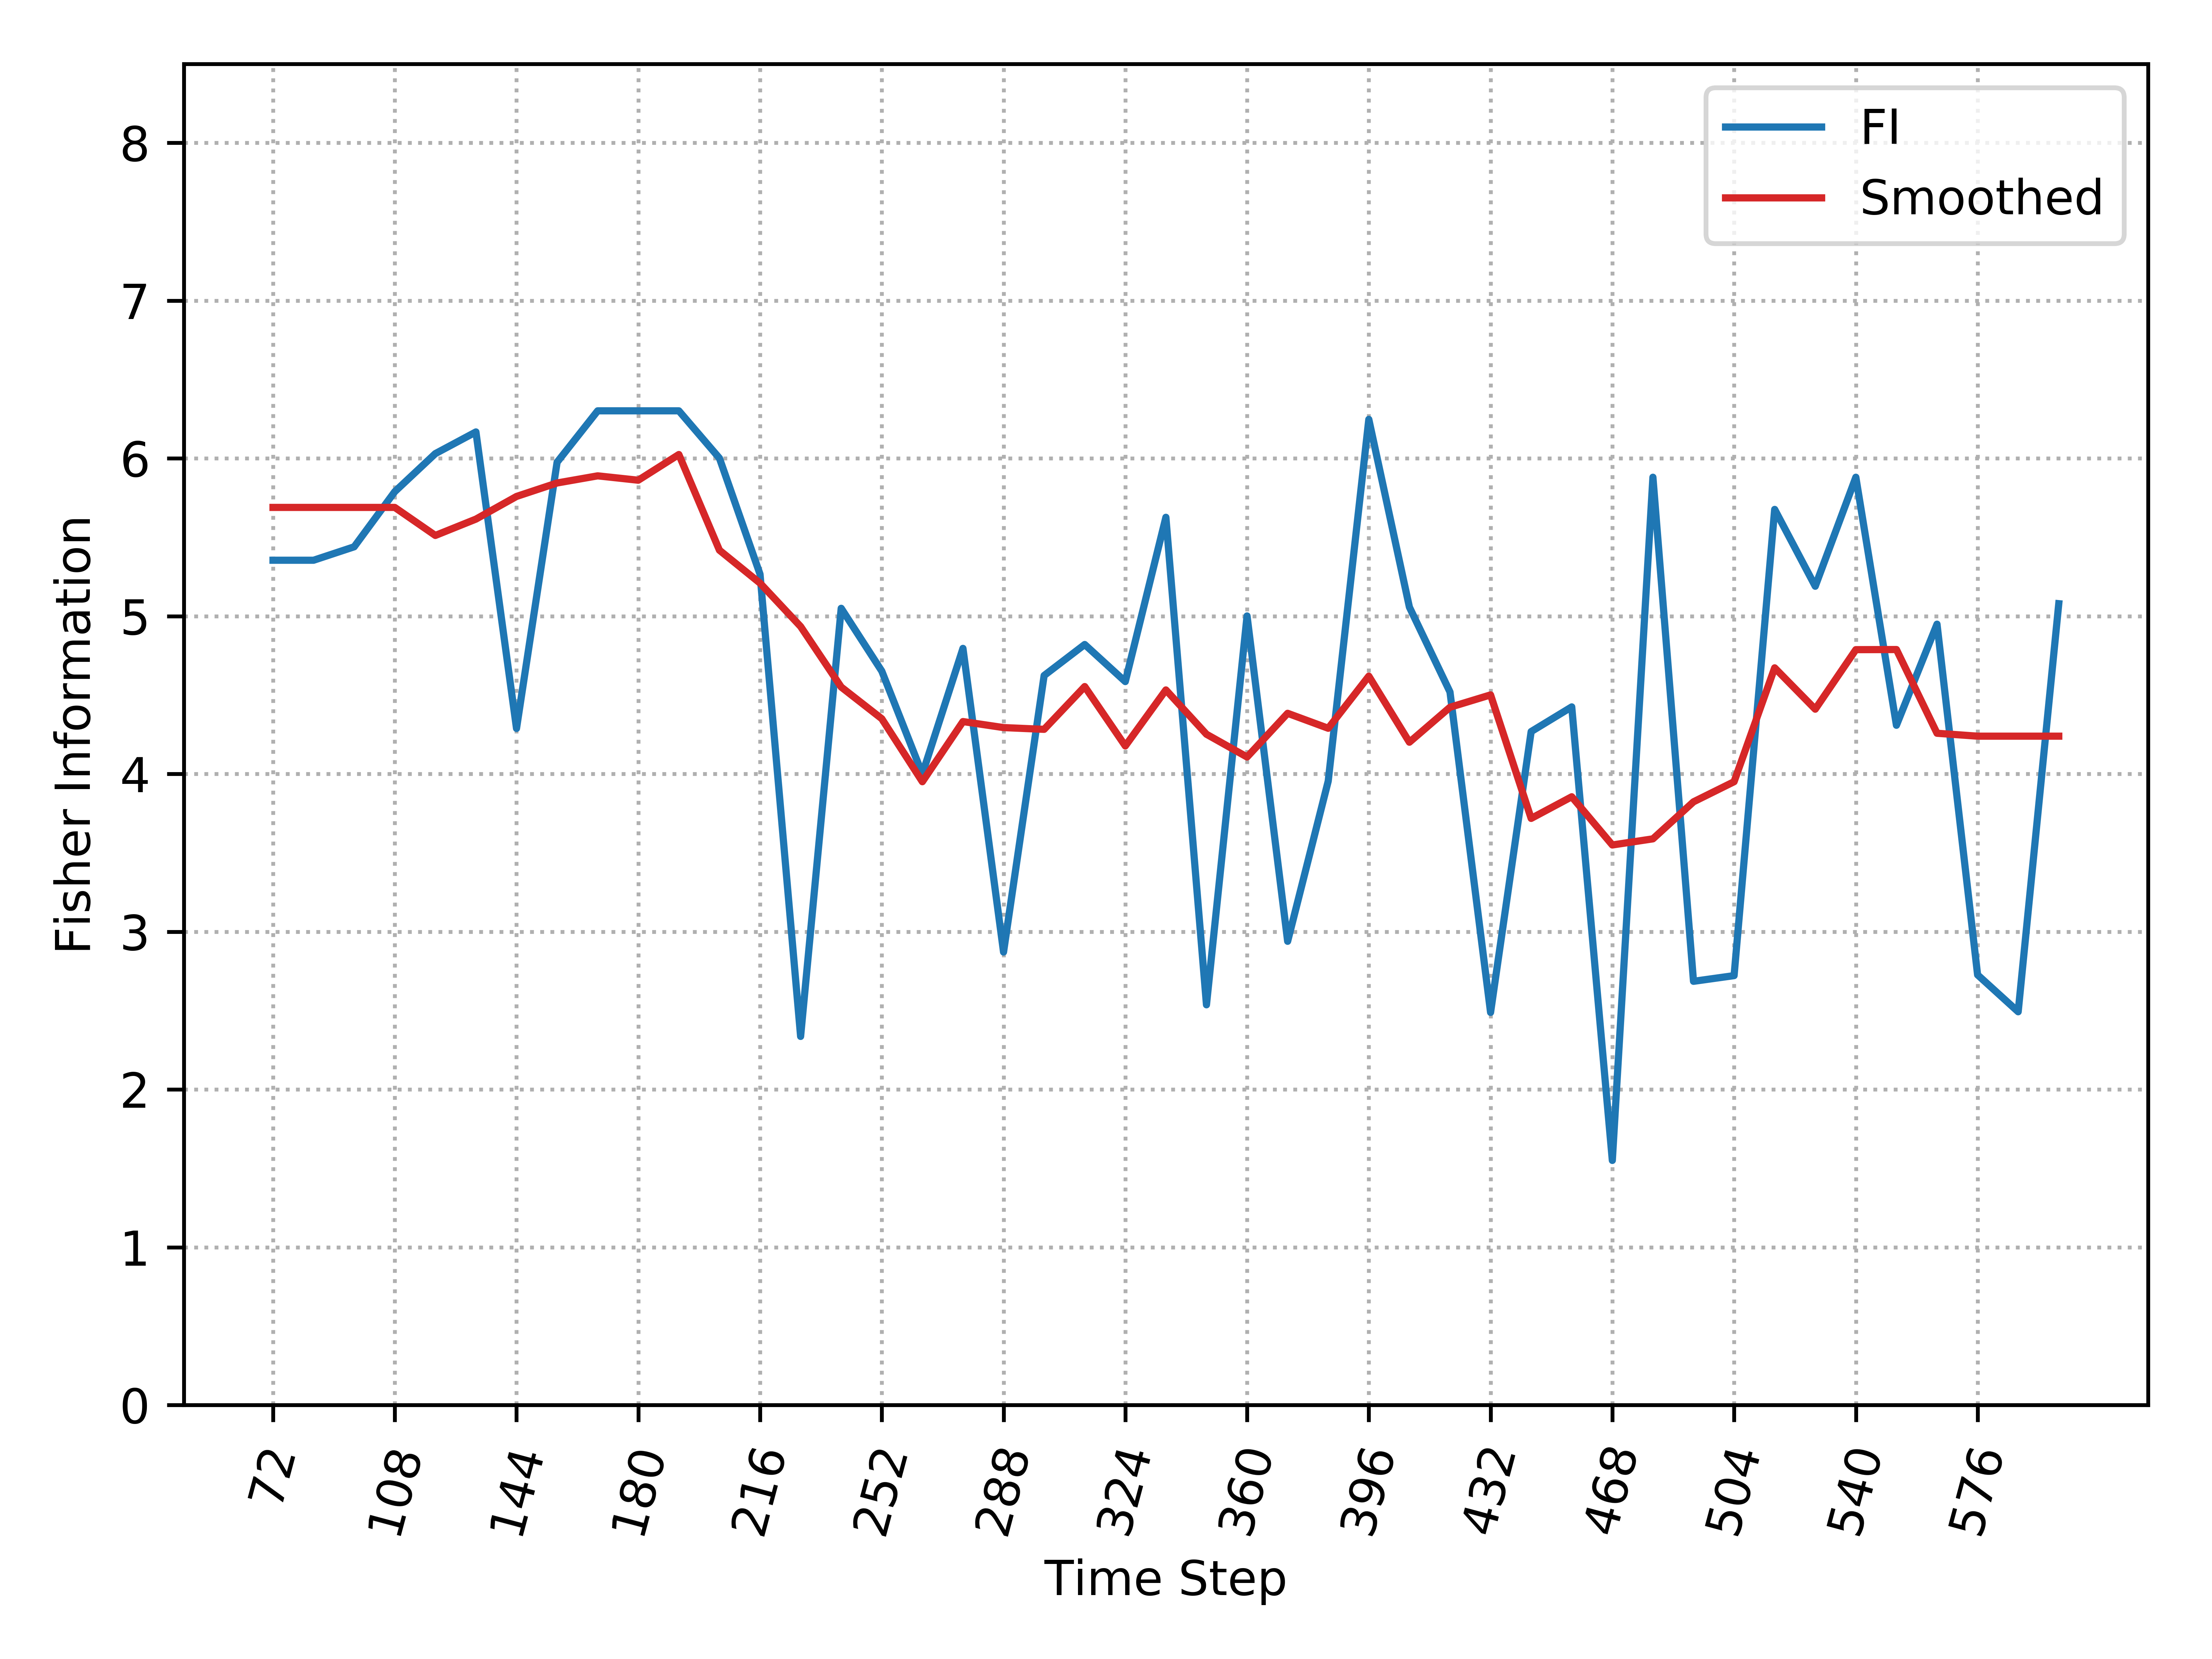

Values plotted in this chart, from the file beside it:
, Time_Step, FI, Smooth_FI
0, 72, 5.354, 5.689
1, 84, 5.354, 5.689
2, 96, 5.439, 5.689
3, 108, 5.789, 5.689
4, 120, 6.03, 5.511
5, 132, 6.168, 5.615
6, 144, 4.288, 5.759
7, 156, 5.975, 5.844
8, 168, 6.301, 5.889
9, 180, 6.301, 5.861
10, 192, 6.301, 6.024
11, 204, 6.001, 5.418
12, 216, 5.266, 5.209
13, 228, 2.336, 4.934
14, 240, 5.05, 4.551
15, 252, 4.652, 4.35
16, 264, 3.999, 3.95
17, 276, 4.796, 4.332
18, 288, 2.871, 4.294
19, 300, 4.624, 4.282
20, 312, 4.82, 4.554
21, 324, 4.585, 4.177
22, 336, 5.626, 4.532
23, 348, 2.536, 4.251
24, 360, 5.001, 4.107
25, 372, 2.939, 4.384
26, 384, 3.954, 4.289
27, 396, 6.247, 4.62
28, 408, 5.057, 4.201
29, 420, 4.519, 4.422
30, 432, 2.488, 4.501
31, 444, 4.268, 3.718
32, 456, 4.425, 3.855
33, 468, 1.55, 3.549
34, 480, 5.88, 3.588
35, 492, 2.685, 3.823
36, 504, 2.721, 3.95
37, 516, 5.676, 4.672
38, 528, 5.189, 4.41
39, 540, 5.88, 4.787
40, 552, 4.308, 4.788
41, 564, 4.949, 4.258
42, 576, 2.726, 4.239
43, 588, 2.492, 4.239
44, 600, 5.079, 4.239
